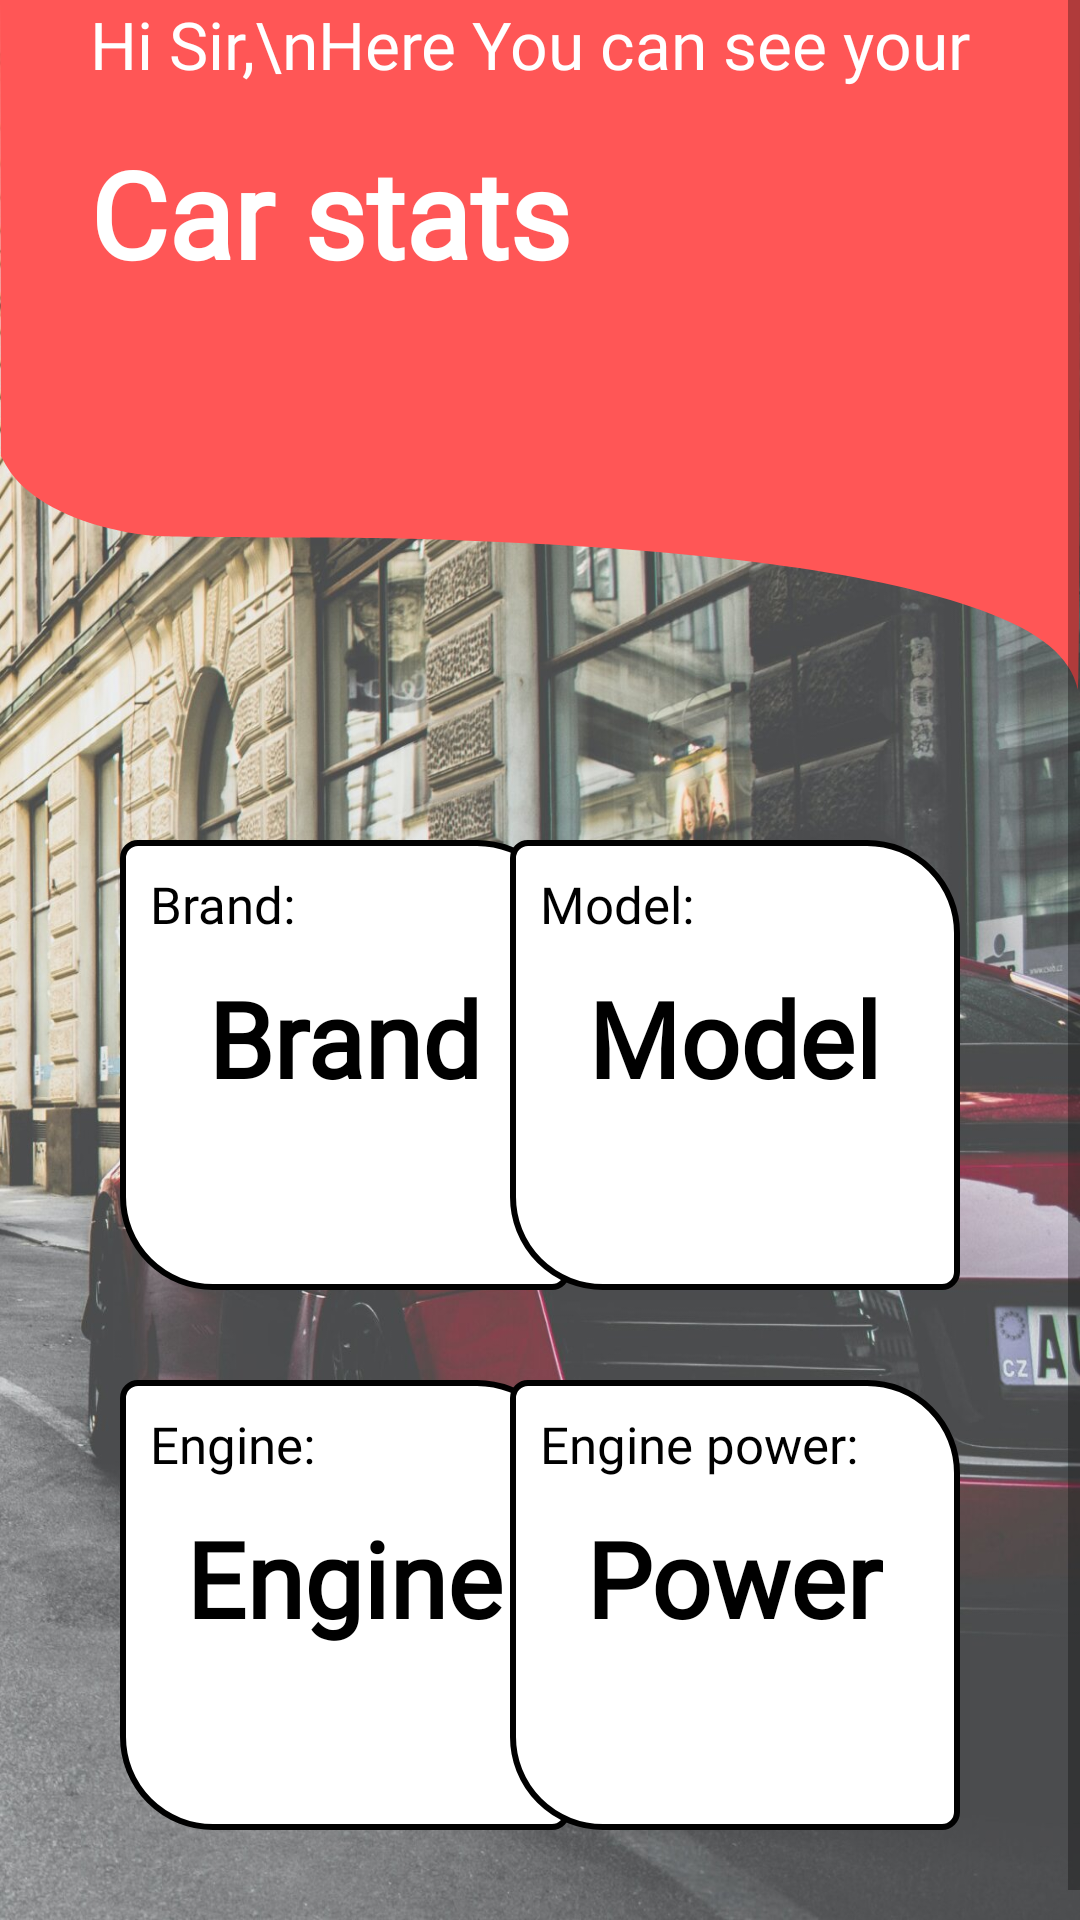

This screen was rendered from an Android layout file. Write that file and the resources it references.
<!-- AndroidManifest.xml: application theme SplashScreenTheme -->
<!-- res/layout/fragment_my_car.xml -->
<?xml version="1.0" encoding="utf-8"?>
<ScrollView xmlns:android="http://schemas.android.com/apk/res/android"
    xmlns:app="http://schemas.android.com/apk/res-auto"
    xmlns:tools="http://schemas.android.com/tools"
    android:layout_width="match_parent"
    android:layout_height="match_parent"
    tools:context=".ui.mycar.MyCarFragment"
    android:background="@drawable/my_car_background">

    <RelativeLayout
        android:layout_width="match_parent"
        android:layout_height="match_parent">

        <RelativeLayout
            android:id="@+id/relative_layout"
            android:layout_width="match_parent"
            android:layout_height="250dp"
            android:background="@drawable/ic_path_4">

            <TextView
                android:id="@+id/tv1"
                android:layout_width="wrap_content"
                android:layout_height="wrap_content"
                android:layout_marginStart="30dp"
                android:fontFamily="@font/roboto"
                android:lineSpacingExtra="10dp"
                android:text="Hi Sir,\nHere You can see your"
                android:textColor="@color/white"
                android:textSize="22sp" />

            <TextView
                android:layout_width="wrap_content"
                android:layout_height="wrap_content"
                android:layout_below="@id/tv1"
                android:layout_marginStart="30dp"
                android:layout_marginTop="15dp"
                android:fontFamily="@font/roboto"
                android:text="Car stats"
                android:textColor="@color/white"
                android:textSize="40sp"
                android:textStyle="bold" />

        </RelativeLayout>


        <RelativeLayout
            android:id="@+id/relative_layout1"
            android:layout_width="150dp"
            android:layout_height="150dp"
            android:layout_below="@id/relative_layout"
            android:layout_marginStart="40dp"
            android:layout_marginTop="30dp"
            android:background="@drawable/card_view_my_car_background">

            <TextView
                android:id="@+id/tv2"
                android:layout_width="wrap_content"
                android:layout_height="wrap_content"
                android:layout_marginStart="10dp"
                android:layout_marginTop="10dp"
                android:fontFamily="@font/roboto"
                android:text="Brand:"
                android:textColor="@color/black"
                android:textSize="17sp" />

            <TextView
                android:id="@+id/tv_brand"
                android:layout_width="wrap_content"
                android:layout_height="wrap_content"
                android:layout_below="@id/tv2"
                android:layout_centerHorizontal="true"
                android:layout_marginTop="10dp"
                android:layout_marginBottom="30dp"
                android:fontFamily="@font/roboto"
                android:text="Brand"
                android:textColor="@color/black"
                android:textSize="35sp"
                android:textStyle="bold" />

        </RelativeLayout>

        <RelativeLayout
            android:id="@+id/relative_layout2"
            android:layout_width="150dp"
            android:layout_height="150dp"
            android:layout_below="@id/relative_layout"
            android:layout_alignParentEnd="true"
            android:layout_marginTop="30dp"
            android:layout_marginEnd="40dp"
            android:background="@drawable/card_view_my_car_background">

            <TextView
                android:id="@+id/tv3"
                android:layout_width="wrap_content"
                android:layout_height="wrap_content"
                android:layout_marginStart="10dp"
                android:layout_marginTop="10dp"
                android:fontFamily="@font/roboto"
                android:text="Model:"
                android:textColor="@color/black"
                android:textSize="17sp" />

            <TextView
                android:id="@+id/tv_model"
                android:layout_width="wrap_content"
                android:layout_height="wrap_content"
                android:layout_below="@id/tv3"
                android:layout_centerHorizontal="true"
                android:layout_marginTop="10dp"
                android:layout_marginBottom="30dp"
                android:ellipsize="end"
                android:fontFamily="@font/roboto"
                android:maxWidth="135dp"
                android:maxLines="1"
                android:text="Model"
                android:textColor="@color/black"
                android:textSize="35sp"
                android:textStyle="bold" />

        </RelativeLayout>

        <RelativeLayout
            android:id="@+id/relative_layout3"
            android:layout_width="150dp"
            android:layout_height="150dp"
            android:layout_below="@id/relative_layout1"
            android:layout_marginStart="40dp"
            android:layout_marginTop="30dp"
            android:background="@drawable/card_view_my_car_background">

            <TextView
                android:id="@+id/tv4"
                android:layout_width="wrap_content"
                android:layout_height="wrap_content"
                android:layout_marginStart="10dp"
                android:layout_marginTop="10dp"
                android:fontFamily="@font/roboto"
                android:text="Engine:"
                android:textColor="@color/black"
                android:textSize="17sp" />

            <TextView
                android:id="@+id/tv_engine"
                android:layout_width="wrap_content"
                android:layout_height="wrap_content"
                android:layout_below="@id/tv4"
                android:layout_centerHorizontal="true"
                android:layout_marginTop="10dp"
                android:layout_marginBottom="30dp"
                android:fontFamily="@font/roboto"
                android:text="Engine"
                android:textColor="@color/black"
                android:textSize="35sp"
                android:textStyle="bold" />

        </RelativeLayout>

        <RelativeLayout
            android:id="@+id/relative_layout4"
            android:layout_width="150dp"
            android:layout_height="150dp"
            android:layout_below="@id/relative_layout2"
            android:layout_alignParentEnd="true"
            android:layout_marginTop="30dp"
            android:layout_marginEnd="40dp"
            android:layout_marginBottom="40dp"
            android:background="@drawable/card_view_my_car_background">

            <TextView
                android:id="@+id/tv5"
                android:layout_width="wrap_content"
                android:layout_height="wrap_content"
                android:layout_marginStart="10dp"
                android:layout_marginTop="10dp"
                android:fontFamily="@font/roboto"
                android:text="Engine power:"
                android:textColor="@color/black"
                android:textSize="17sp" />

            <TextView
                android:id="@+id/tv_power"
                android:layout_width="wrap_content"
                android:layout_height="wrap_content"
                android:layout_below="@id/tv5"
                android:layout_centerHorizontal="true"
                android:layout_marginTop="10dp"
                android:layout_marginBottom="30dp"
                android:fontFamily="@font/roboto"
                android:text="Power"
                android:textColor="@color/black"
                android:textSize="35sp"
                android:textStyle="bold" />

        </RelativeLayout>

    </RelativeLayout>


</ScrollView>
<!-- resources referenced by this layout -->
<resources>
  <color name="black">#FF000000</color>
  <color name="white">#FFFFFFFF</color>
  <!-- drawable card_view_my_car_background (drawable-v24) -->
  <?xml version="1.0" encoding="utf-8"?>
  <shape xmlns:android="http://schemas.android.com/apk/res/android">
  
      <solid android:color="@color/white"/>
  
      <stroke
          android:width="2dp"
          android:color="@color/black" />
  
      <corners
          android:topLeftRadius="5dp"
          android:topRightRadius="30dp"
          android:bottomLeftRadius="30dp"
          android:bottomRightRadius="5dp"/>
  
  </shape>
  <!-- drawable ic_path_4 (drawable-v24) -->
  <vector xmlns:android="http://schemas.android.com/apk/res/android"
      android:width="618dp"
      android:height="782dp"
      android:viewportWidth="618"
      android:viewportHeight="782">
    <path
        android:pathData="M0.2,237.7l0.3,237.8 2.7,8.7c3.6,11.2 7,18.5 13.4,28.4 15.6,23.9 43.4,41.8 71.9,46.3 4.4,0.7 30.3,1.3 69.5,1.5 60.9,0.4 81,1.1 121,4.1 132.2,10.2 226,33.9 282.2,71.5 34.3,22.9 51.7,48.9 55.6,83.5 0.6,4.9 1,-131.8 1.1,-355.8l0.1,-363.7 -309,-0 -309,-0 0.2,237.7z"
        android:fillColor="@color/roza"
        android:strokeColor="#00000000"/>
  </vector>
  <!-- drawable my_car_background: jpg bitmap (drawable, 399140 bytes) -->
  <style name="SplashScreenTheme" parent="Theme.MaterialComponents.Light.NoActionBar">
          <item name="android:windowBackground">@drawable/splash_image</item>
          <item name="android:statusBarColor">@color/crvena</item>
      </style>
  <color name="roza">#FF5656 </color>
  <!-- drawable splash_image (drawable) -->
  <?xml version="1.0" encoding="utf-8"?>
  <layer-list xmlns:android="http://schemas.android.com/apk/res/android">
  
      <item android:drawable="@drawable/splash_screen"/>
  
  
  </layer-list>
  <color name="crvena">#F20B0B </color>
  <!-- drawable splash_screen: jpg bitmap (drawable, 51992 bytes) -->
</resources>
